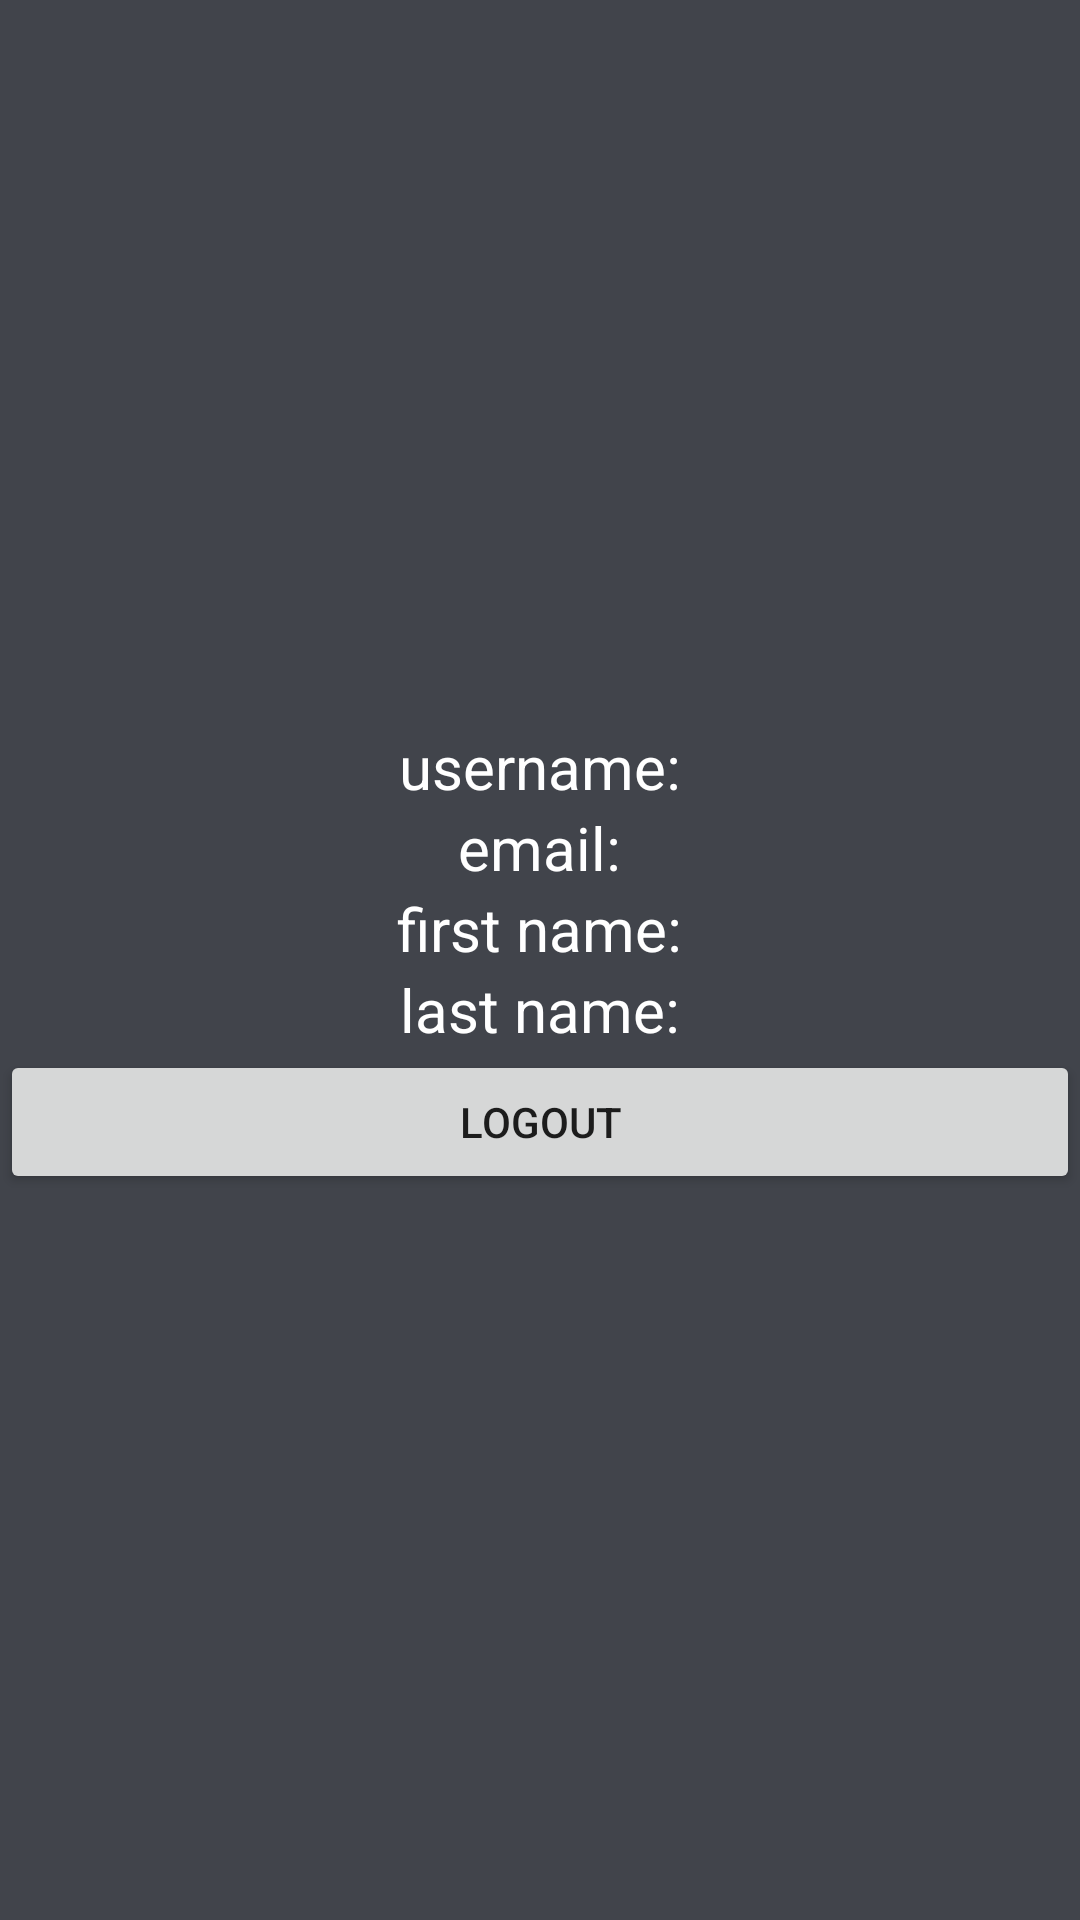

Layout XML and referenced resources for this Android screen:
<!-- AndroidManifest.xml: application theme AppTheme -->
<!-- res/layout/activity_user_profile.xml -->
<?xml version="1.0" encoding="utf-8"?>
<RelativeLayout xmlns:android="http://schemas.android.com/apk/res/android"
    android:layout_width="match_parent" android:layout_height="match_parent"
    android:background="@color/colorPrimary">

    <RelativeLayout
        android:layout_centerVertical="true"
        android:layout_width="match_parent"
        android:layout_height="wrap_content">

    <TextView
        android:id="@+id/profile_username"
        android:layout_centerHorizontal="true"
        android:textSize="20sp"
        android:textColor="@android:color/white"
        android:layout_width="wrap_content"
        android:layout_height="wrap_content"
        android:text="@string/username" />

    <TextView
        android:id="@+id/profile_email"
        android:layout_width="wrap_content"
        android:layout_height="wrap_content"
        android:layout_centerHorizontal="true"
        android:textSize="20sp"
        android:text="@string/email"
        android:textColor="@android:color/white"
        android:layout_below="@+id/profile_username" />

    <TextView
        android:id="@+id/profile_first_name"
        android:layout_width="wrap_content"
        android:layout_height="wrap_content"
        android:layout_centerHorizontal="true"
        android:textSize="20sp"
        android:textColor="@android:color/white"
        android:text="@string/first_name"
        android:layout_below="@+id/profile_email" />

    <TextView
        android:id="@+id/profile_last_name"
        android:layout_width="wrap_content"
        android:layout_height="wrap_content"
        android:layout_centerHorizontal="true"
        android:textSize="20sp"
        android:text="@string/last_name"
        android:textColor="@android:color/white"
        android:layout_below="@+id/profile_first_name"/>

    <Button
        android:id="@+id/logout_btn"
        android:layout_width="match_parent"
        android:layout_height="wrap_content"
        android:layout_below="@+id/profile_last_name"
        android:text="@string/logout"
        />

    
        
        
        
        
        

    
        
        
        
        
        

    
        
        
        
        
        
        </RelativeLayout>

</RelativeLayout>
<!-- resources referenced by this layout -->
<resources>
  <color name="colorPrimary">#41444b</color>
  <string name="email">email:</string>
  <string name="first_name">first name:</string>
  <string name="last_name">last name:</string>
  <string name="logout">logout</string>
  <string name="username">username:</string>
  <style name="AppTheme" parent="Theme.AppCompat.Light.DarkActionBar">
          
          <item name="colorPrimary">@color/colorPrimary</item>
          <item name="colorPrimaryDark">@color/colorPrimaryDark</item>
          <item name="colorAccent">@color/colorAccent</item>
      </style>
  <color name="colorPrimaryDark">#4a4d54</color>
  <color name="colorAccent">#2979FF</color>
</resources>
